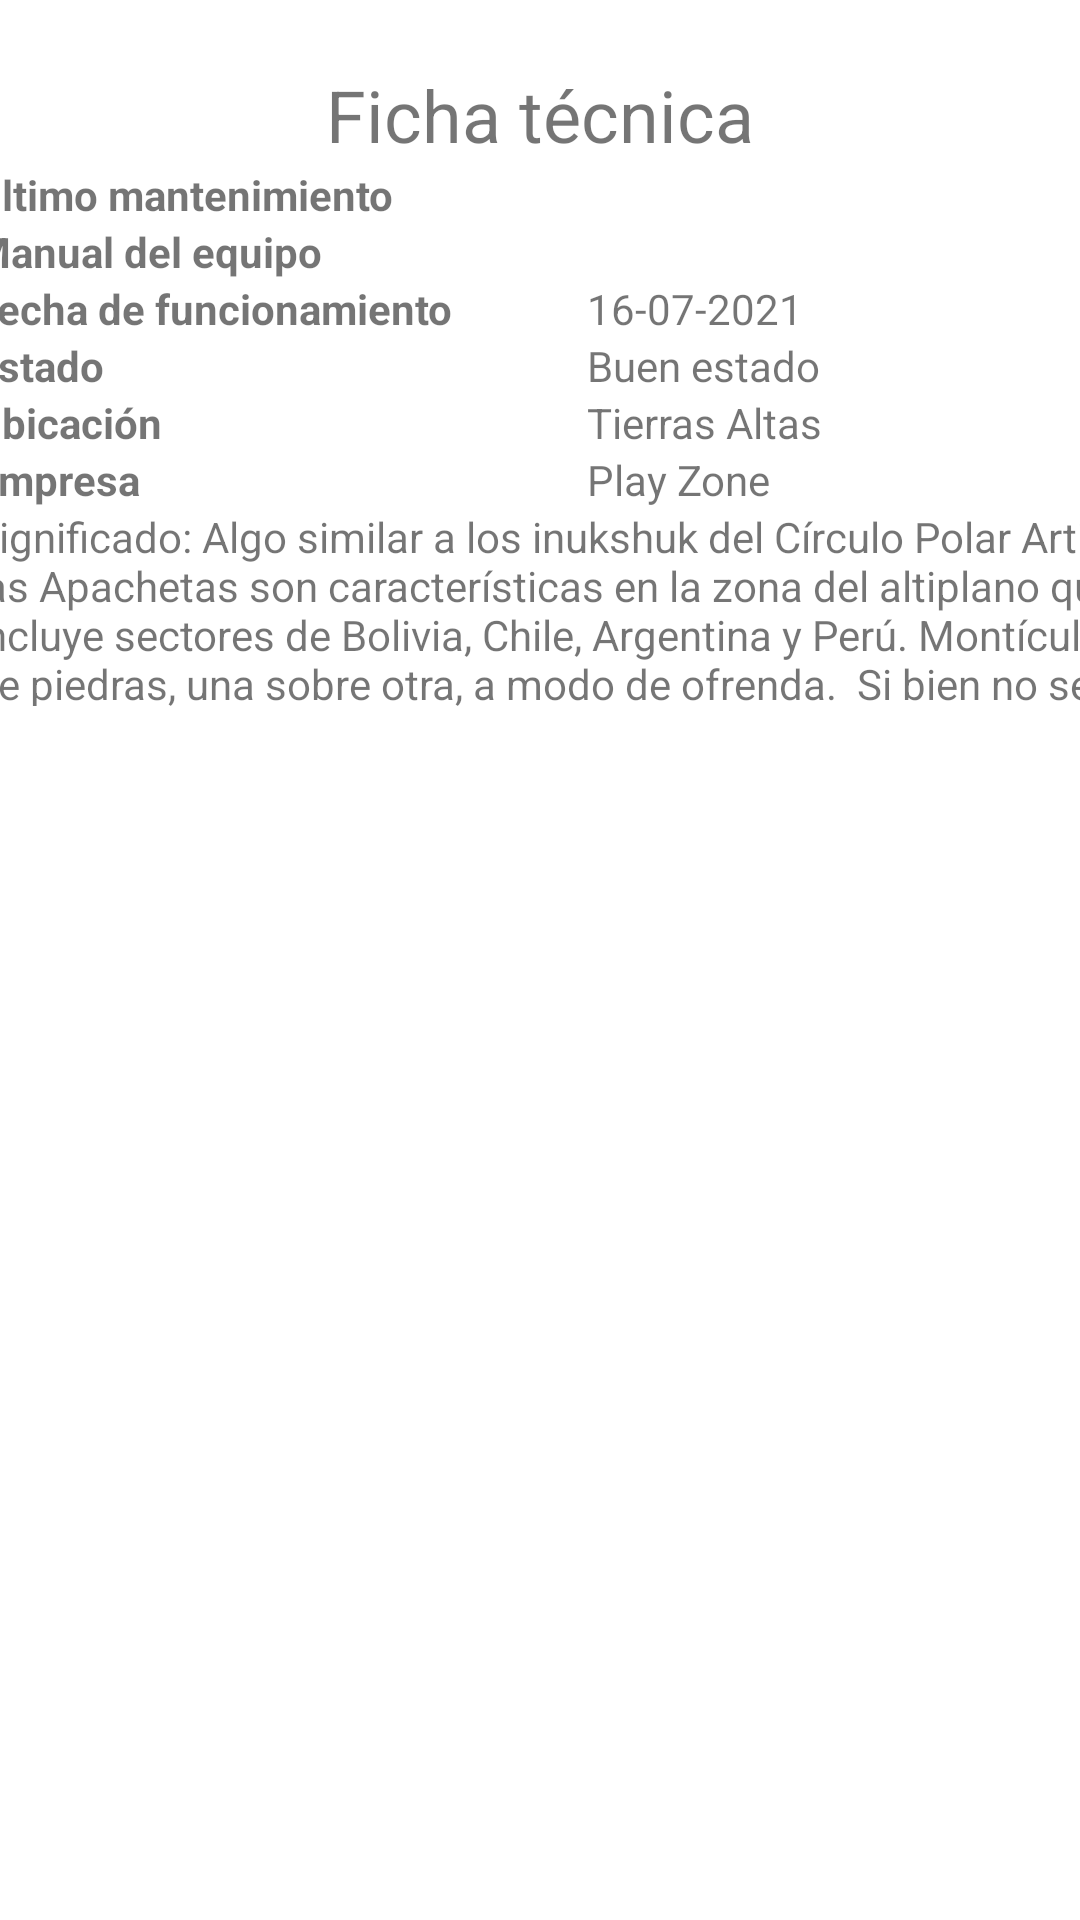

Here is an Android app screen rendered from its layout file. Give the layout XML and the strings, colors and styles it references.
<!-- AndroidManifest.xml: application theme Theme.MantenimientoAplicacion -->
<!-- res/layout/activity_apachetafihatecnica.xml -->
<?xml version="1.0" encoding="utf-8"?>
<androidx.constraintlayout.widget.ConstraintLayout xmlns:android="http://schemas.android.com/apk/res/android"
    xmlns:app="http://schemas.android.com/apk/res-auto"
    xmlns:tools="http://schemas.android.com/tools"
    android:layout_width="match_parent"
    android:layout_height="match_parent"
    tools:context=".Apachetafihatecnica">

    <TextView
        android:id="@+id/textView2"
        android:layout_width="261dp"
        android:layout_height="wrap_content"
        android:layout_marginTop="22dp"
        android:text="Ficha técnica"
        android:textAlignment="center"
        android:textSize="24sp"
        app:layout_constraintEnd_toEndOf="parent"
        app:layout_constraintStart_toStartOf="parent"
        app:layout_constraintTop_toTopOf="parent" />

    <ScrollView
        android:layout_width="409dp"
        android:layout_height="0dp"
        android:layout_marginStart="32dp"
        android:layout_marginTop="1dp"
        android:layout_marginEnd="1dp"
        app:layout_constraintBottom_toBottomOf="parent"
        app:layout_constraintEnd_toEndOf="parent"
        app:layout_constraintStart_toStartOf="parent"
        app:layout_constraintTop_toBottomOf="@+id/textView2">

        <LinearLayout
            android:layout_width="match_parent"
            android:layout_height="match_parent"
            android:orientation="vertical">

            <LinearLayout
                android:layout_width="match_parent"
                android:layout_height="match_parent"
                android:orientation="horizontal">


                <TextView
                    android:id="@+id/textView7"
                    android:layout_width="0dp"
                    android:layout_height="wrap_content"
                    android:layout_weight="0.5"
                    android:text="Ultimo mantenimiento"
                    android:textStyle="bold" />

                <TextView
                    android:id="@+id/textView8"
                    android:layout_width="0dp"
                    android:layout_height="wrap_content"
                    android:layout_weight="0.5"
                    tools:text="19-07-2022" />
            </LinearLayout>

            <LinearLayout
                android:layout_width="match_parent"
                android:layout_height="match_parent"
                android:orientation="horizontal">


                <TextView
                    android:id="@+id/textView9"
                    android:layout_width="0dp"
                    android:layout_height="wrap_content"
                    android:layout_weight="0.5"
                    android:text="Manual del equipo"
                    android:textStyle="bold" />

                <TextView
                    android:id="@+id/textView10"
                    android:layout_width="0dp"
                    android:layout_height="wrap_content"
                    android:layout_weight="0.5"
                    android:text="" />

            </LinearLayout>

            <LinearLayout
                android:layout_width="match_parent"
                android:layout_height="match_parent"
                android:orientation="horizontal">


                <TextView
                    android:id="@+id/textView11"
                    android:layout_width="0dp"
                    android:layout_height="wrap_content"
                    android:layout_weight="0.5"
                    android:text="Fecha de funcionamiento"
                    android:textStyle="bold" />

                <TextView
                    android:id="@+id/textView12"
                    android:layout_width="0dp"
                    android:layout_height="wrap_content"
                    android:layout_weight="0.5"
                    android:text="16-07-2021" />
            </LinearLayout>

            <LinearLayout
                android:layout_width="match_parent"
                android:layout_height="match_parent"
                android:orientation="horizontal">


                <TextView
                    android:id="@+id/textView13"
                    android:layout_width="0dp"
                    android:layout_height="wrap_content"
                    android:layout_weight="0.5"
                    android:text="Estado"
                    android:textStyle="bold" />

                <TextView
                    android:id="@+id/textView14"
                    android:layout_width="0dp"
                    android:layout_height="wrap_content"
                    android:layout_weight="0.5"
                    android:text="Buen estado" />
            </LinearLayout>

            <LinearLayout
                android:layout_width="match_parent"
                android:layout_height="match_parent"
                android:orientation="horizontal">


                <TextView
                    android:id="@+id/textView15"
                    android:layout_width="0dp"
                    android:layout_height="wrap_content"
                    android:layout_weight="0.5"
                    android:text="Ubicación"
                    android:textStyle="bold" />

                <TextView
                    android:id="@+id/textView16"
                    android:layout_width="0dp"
                    android:layout_height="wrap_content"
                    android:layout_weight="0.5"
                    android:text="Tierras Altas" />

            </LinearLayout>

            <LinearLayout
                android:layout_width="match_parent"
                android:layout_height="match_parent"
                android:orientation="horizontal">


                <TextView
                    android:id="@+id/textView17"
                    android:layout_width="0dp"
                    android:layout_height="wrap_content"
                    android:layout_weight="0.5"
                    android:text="Empresa"
                    android:textStyle="bold" />

                <TextView
                    android:id="@+id/textView18"
                    android:layout_width="0dp"
                    android:layout_height="wrap_content"
                    android:layout_weight="0.5"
                    android:text="Play Zone" />
            </LinearLayout>

            <LinearLayout
                android:layout_width="match_parent"
                android:layout_height="match_parent"
                android:orientation="horizontal">

                <TextView
                    android:id="@+id/textView21"
                    android:layout_width="0dp"
                    android:layout_height="match_parent"
                    android:layout_weight="0.5"
                    android:text="Descripción: Una apacheta es un montículo de piedras colocadas en forma cónica una sobre otra, como ofrenda realizada por los pueblos indígenas de los Andes de América del Sur " />

                <ImageView
                    android:id="@+id/imageView2"
                    android:layout_width="0dp"
                    android:layout_height="wrap_content"
                    android:layout_weight="0.5"
                    tools:srcCompat="@tools:sample/avatars" />

            </LinearLayout>

            <LinearLayout
                android:layout_width="match_parent"
                android:layout_height="match_parent"
                android:orientation="horizontal">

                <TextView
                    android:id="@+id/textView22"
                    android:layout_width="0dp"
                    android:layout_height="66dp"
                    android:layout_weight="0.5"
                    android:text="Significado: Algo similar a los inukshuk del Círculo Polar Artico, las Apachetas son características en la zona del altiplano que incluye sectores de Bolivia, Chile, Argentina y Perú. Montículos de piedras, una sobre otra, a modo de ofrenda.

Si bien no se tiene una idea totalmente clara de la función que cumplían en sus orígenes. Se sabe que, actualmente, son los viajeros quienes piden que se aparten las desgracias (chiknis) de su camino para seguir el viaje con salud y tranquilidad." />

            </LinearLayout>

            <LinearLayout
                android:layout_width="match_parent"
                android:layout_height="match_parent"
                android:orientation="horizontal" />

            <LinearLayout
                android:layout_width="wrap_content"
                android:layout_height="wrap_content"
                android:orientation="horizontal">

            </LinearLayout>

        </LinearLayout>
    </ScrollView>

</androidx.constraintlayout.widget.ConstraintLayout>
<!-- resources referenced by this layout -->
<resources>
  <style name="Theme.MantenimientoAplicacion" parent="Theme.MaterialComponents.DayNight.DarkActionBar">
          
          <item name="colorPrimary">@color/purple_500</item>
          <item name="colorPrimaryVariant">@color/purple_700</item>
          <item name="colorOnPrimary">@color/white</item>
          
          <item name="colorSecondary">@color/teal_200</item>
          <item name="colorSecondaryVariant">@color/teal_700</item>
          <item name="colorOnSecondary">@color/black</item>
          
          <item name="android:statusBarColor" tools:targetApi="l">?attr/colorPrimaryVariant</item>
          
      </style>
  <!-- not gathered from this repository: default colours our renderer supplied (Android Studio template values) -->
  <color name="purple_500">#FF6200EE</color>
  <color name="purple_700">#FF3700B3</color>
  <color name="teal_200">#FF03DAC5</color>
  <color name="teal_700">#FF018786</color>
  <color name="black">#FF000000</color>
  <color name="white">#FFFFFFFF</color>
</resources>
